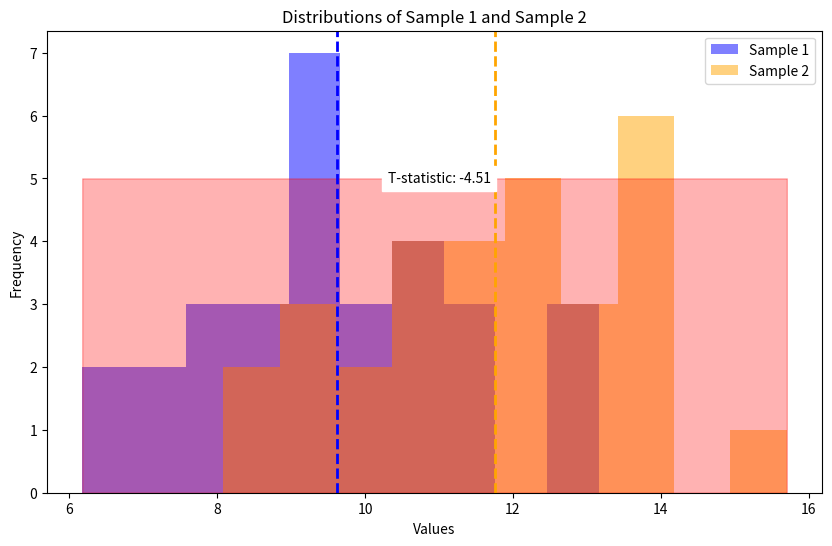

The script that saved this image:
import numpy as np
from scipy import stats
import matplotlib.pyplot as plt
np.random.seed(42)
sample1 = np.random.normal(loc=10, scale=2, size=30)
sample2 = np.random.normal(loc=12, scale=2, size=30)
t_statistic, p_value = stats.ttest_ind(sample1, sample2)
alpha = 0.05
print("Results of Two-Sample t-test:")
print(f'T-statistic: {t_statistic}')
print(f'P-value: {p_value}')
print(f"Degrees of Freedom: {len(sample1) + len(sample2) - 2}")
plt.figure(figsize=(10, 6))
plt.hist(sample1, alpha=0.5, label='Sample 1', color='blue')
plt.hist(sample2, alpha=0.5, label='Sample 2', color='orange')
plt.axvline(np.mean(sample1), color='blue', linestyle='dashed', linewidth=2)
plt.axvline(np.mean(sample2), color='orange', linestyle='dashed', linewidth=2)
plt.title('Distributions of Sample 1 and Sample 2')
plt.xlabel('Values')
plt.ylabel('Frequency')
plt.legend()
if p_value < alpha:
    critical_region = np.linspace(min(sample1.min(), sample2.min()), max(sample1.max(),
sample2.max()), 1000)
    plt.fill_between(critical_region, 0, 5, color='red', alpha=0.3, label='Critical Region')
    plt.text(11, 5, f'T-statistic: {t_statistic:.2f}', ha='center', va='center', color='black',
backgroundcolor='white')
plt.show()
if p_value < alpha:
    if np.mean(sample1) > np.mean(sample2):
        print("Conclusion: There is significant evidence to reject the null hypothesis.")
        print("Interpretation: The mean of Sample 1 is significantly higher than that of Sample2.")
    else:
        print("Conclusion: There is significant evidence to reject the null hypothesis.")
        print("Interpretation: The mean of Sample 2 is significantly higher than that of Sample1.")
else:
    print("Conclusion: Fail to reject the null hypothesis.")
    print("Interpretation: There is not enough evidence to claim a significant difference between the means.")
